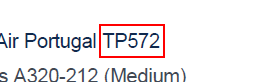
Workflow: InvoiceExtractPDF

Step 1: get-text from the document in window 'Trip.com.pdf - Adobe Acrobat Reader DC (64-bit)' (acrobat.exe)
